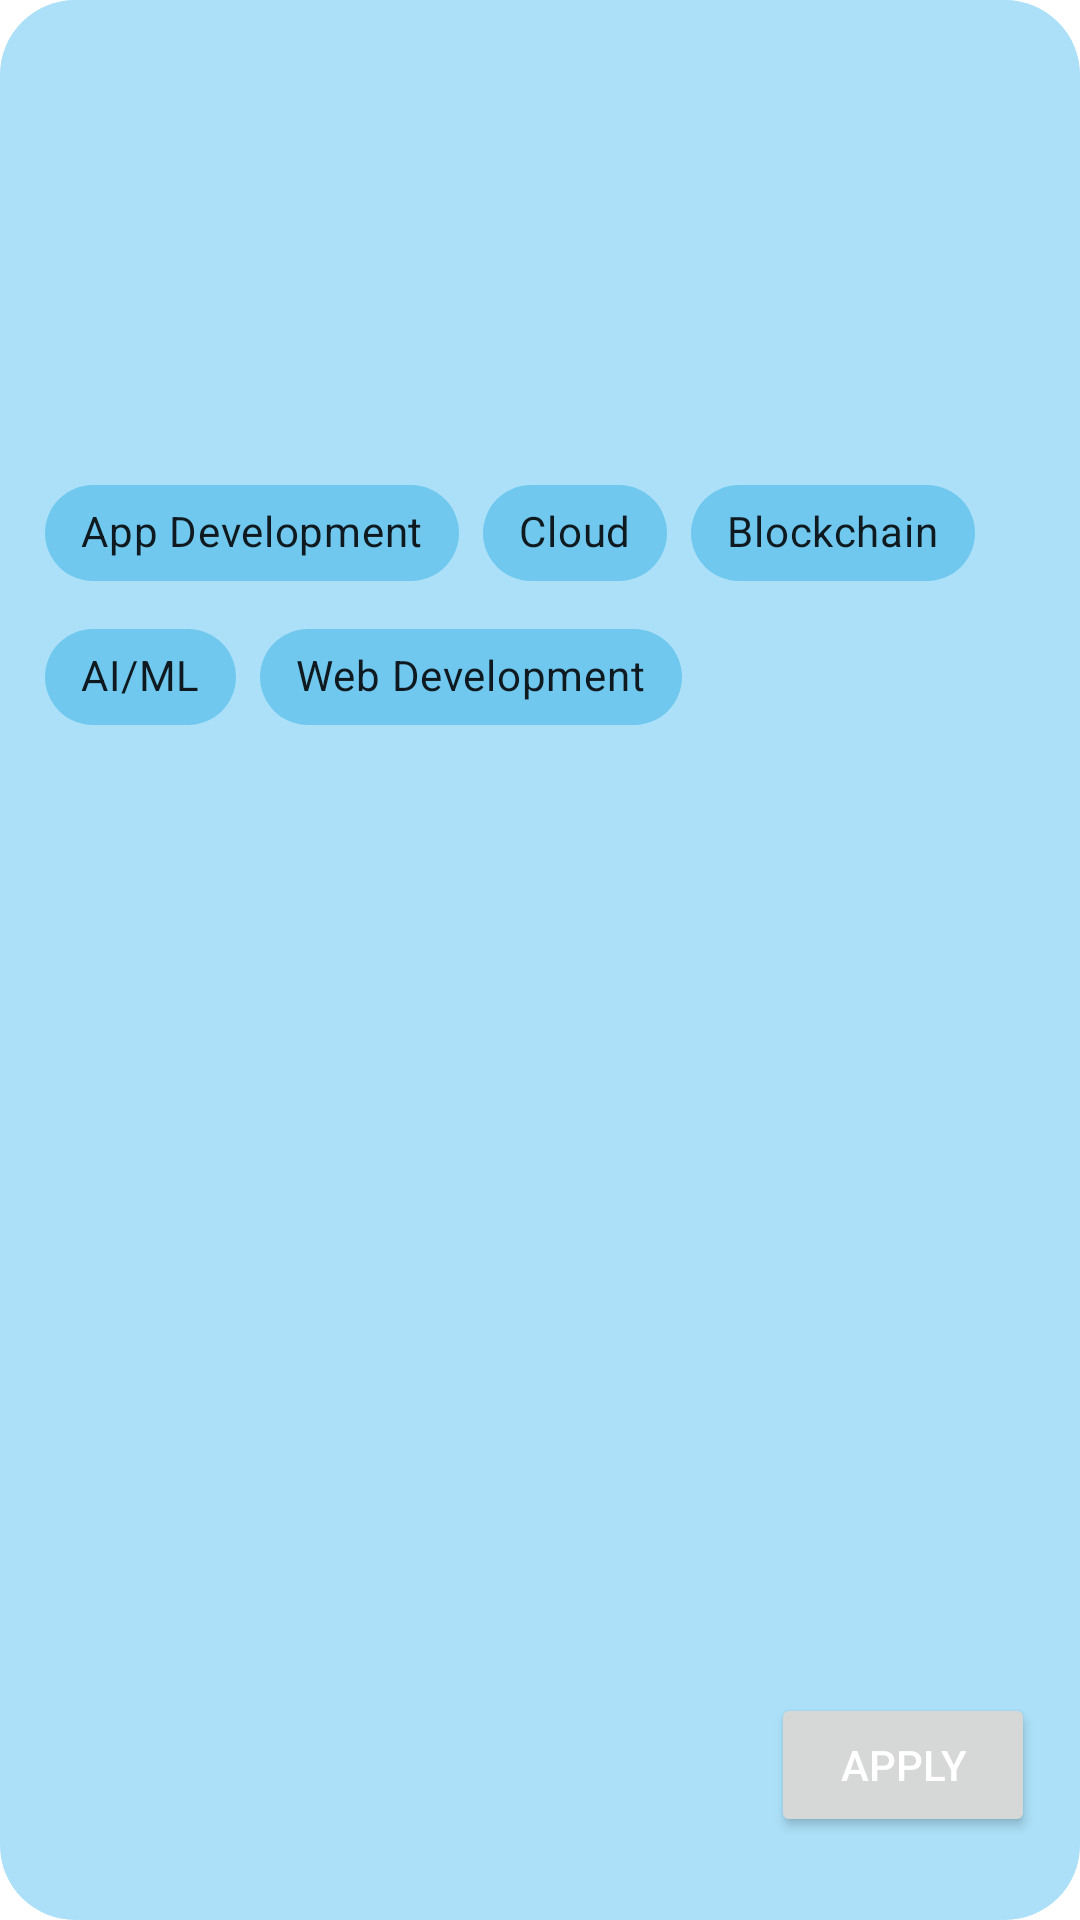

Android layout source for this screen:
<!-- AndroidManifest.xml: application theme Theme.IIITMTracker -->
<!-- res/layout/filter_popup.xml -->
<?xml version="1.0" encoding="utf-8"?>
<androidx.constraintlayout.widget.ConstraintLayout xmlns:android="http://schemas.android.com/apk/res/android"
    xmlns:app="http://schemas.android.com/apk/res-auto"
    xmlns:tools="http://schemas.android.com/tools"
    android:id="@+id/cross_tv"
    android:layout_width="350dp"
    android:layout_height="200dp"
    android:layout_gravity="center"
    android:background="@drawable/gray_cruved_background">

    <Button
        android:id="@+id/apply_btn"
        android:layout_width="wrap_content"
        android:layout_height="wrap_content"
        android:text="Apply"
        android:textColor="#FFFFFF"
        app:layout_constraintBottom_toBottomOf="parent"
        app:layout_constraintEnd_toEndOf="@+id/filter_chip_group"
        app:layout_constraintHorizontal_bias="1.0"
        app:layout_constraintStart_toStartOf="parent"
        app:layout_constraintTop_toTopOf="parent"
        app:layout_constraintVertical_bias="0.953" />

    <com.google.android.material.chip.ChipGroup
        android:id="@+id/filter_chip_group"
        android:layout_width="330dp"
        android:layout_height="149dp"
        app:layout_constraintBottom_toBottomOf="parent"
        app:layout_constraintEnd_toEndOf="parent"
        app:layout_constraintStart_toStartOf="parent"
        app:layout_constraintTop_toTopOf="parent"
        app:layout_constraintVertical_bias="0.313">

        <com.google.android.material.chip.Chip
            android:id="@+id/chip1"
            style="@style/CustomChipStyle"
            android:layout_width="wrap_content"
            android:layout_height="wrap_content"
            android:text="App Development" />

        <com.google.android.material.chip.Chip
            android:id="@+id/chip2"
            style="@style/CustomChipStyle"
            android:layout_width="wrap_content"
            android:layout_height="wrap_content"
            android:text="Cloud" />

        <com.google.android.material.chip.Chip
            android:id="@+id/chip3"
            style="@style/CustomChipStyle"
            android:layout_width="wrap_content"
            android:layout_height="wrap_content"
            android:text="Blockchain" />

        <com.google.android.material.chip.Chip
            android:id="@+id/chip4"
            style="@style/CustomChipStyle"
            android:layout_width="wrap_content"
            android:layout_height="wrap_content"
            android:text="AI/ML" />

        <com.google.android.material.chip.Chip
            android:id="@+id/chip5"
            style="@style/CustomChipStyle"
            android:layout_width="wrap_content"
            android:layout_height="wrap_content"
            android:text="Web Development" />

    </com.google.android.material.chip.ChipGroup>

</androidx.constraintlayout.widget.ConstraintLayout>
<!-- resources referenced by this layout -->
<resources>
  <!-- drawable gray_cruved_background (drawable) -->
  <?xml version="1.0" encoding="utf-8"?>
  <shape xmlns:android="http://schemas.android.com/apk/res/android"
      android:shape="rectangle">
      <solid android:color="@color/greyAccent"/>
      <corners android:radius="25dp"/>
  </shape>
  <style name="CustomChipStyle" parent="Widget.MaterialComponents.Chip.Filter">
          <item name="chipBackgroundColor">@color/chipbackgroundlight</item>
      </style>
  <style name="Theme.IIITMTracker" parent="Theme.MaterialComponents.DayNight.DarkActionBar">
          
  
  
  
          <item name="colorPrimary">#269CD1</item>
          <item name="colorPrimaryVariant">#0086C3</item>
          <item name="colorOnPrimary">#0093D5</item>
          
          <item name="colorSecondary">@color/teal_200</item>
          <item name="colorSecondaryVariant">@color/teal_700</item>
          <item name="colorOnSecondary">@color/black</item>
          
          <item name="android:statusBarColor" tools:targetApi="l">?attr/colorPrimaryVariant</item>
          
      </style>
  <color name="greyAccent">#ABE0F8</color>
  <color name="teal_200">#FF03DAC5</color>
  <color name="teal_700">#FF018786</color>
  <color name="black">#FF000000</color>
</resources>
